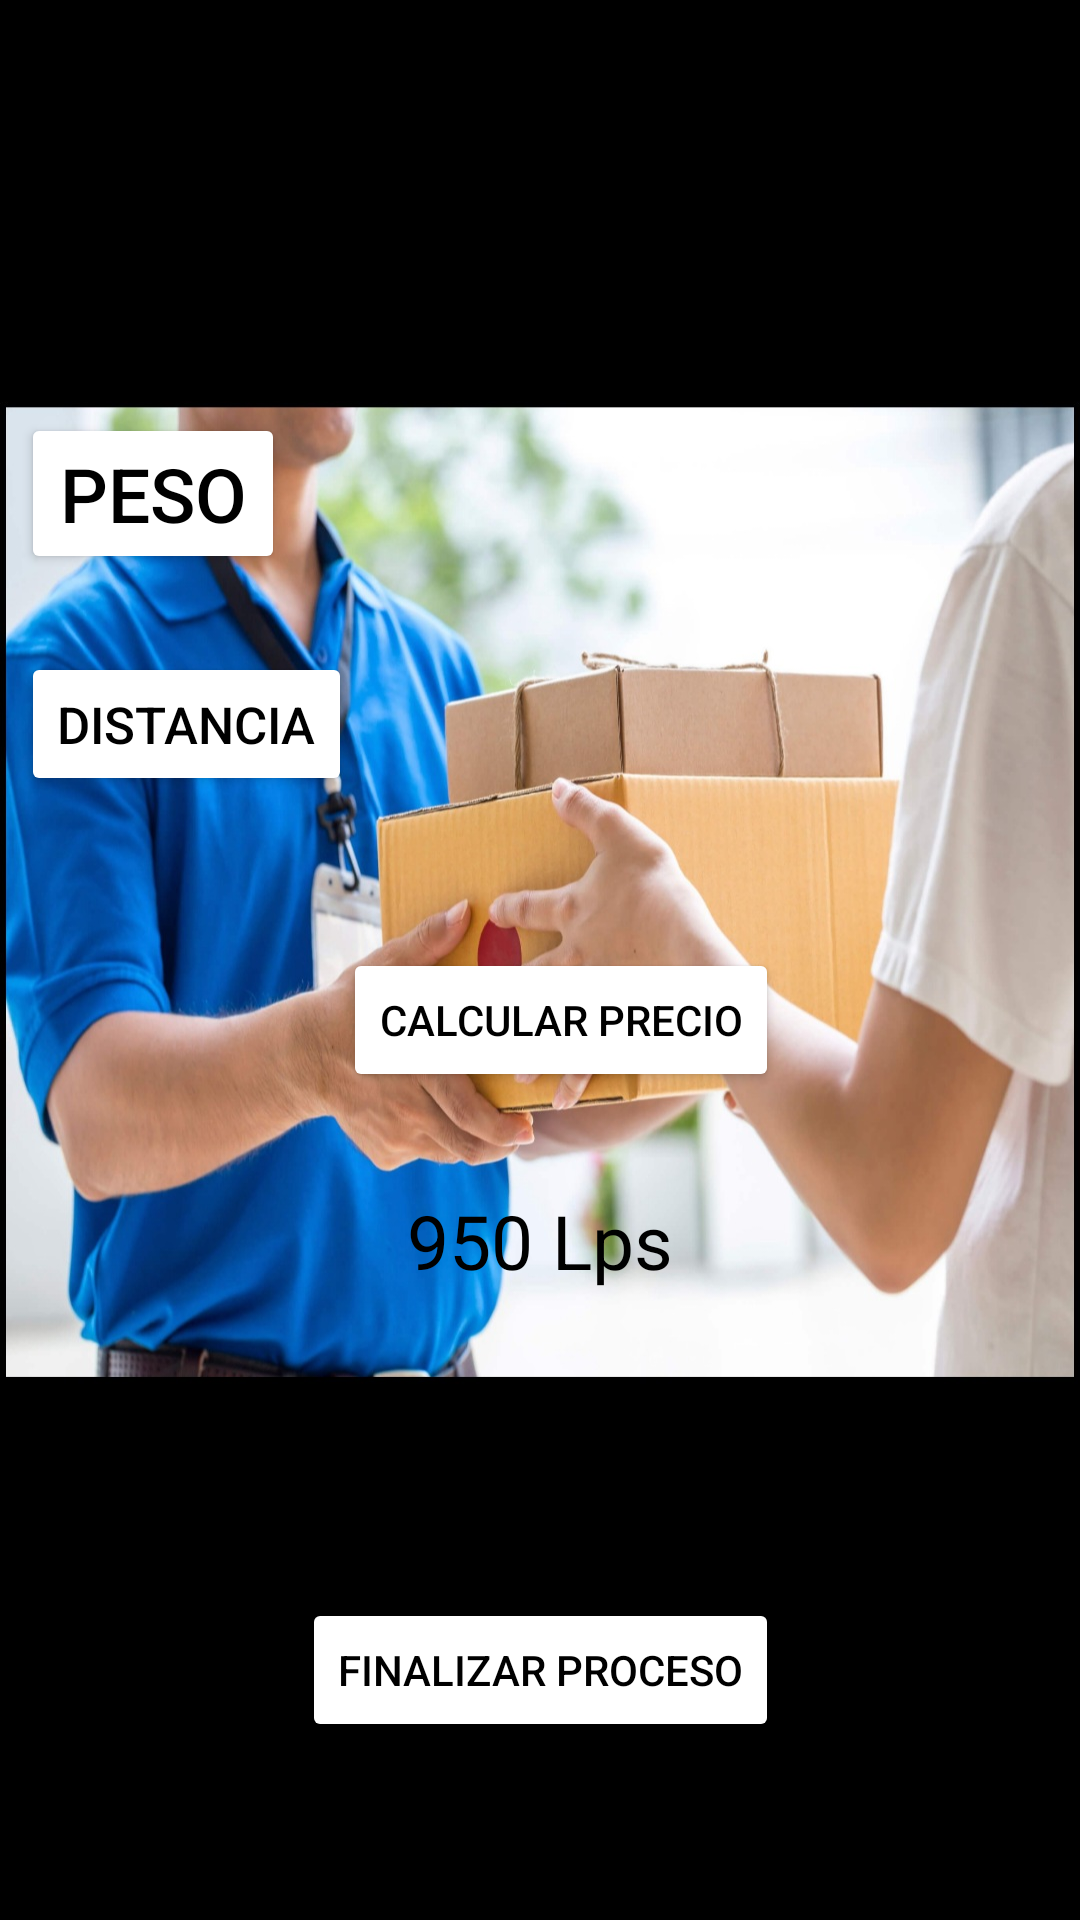

The Android layout XML behind this screen, and the referenced resources:
<!-- AndroidManifest.xml: application theme Theme.CalculadorDeImportacion -->
<!-- res/layout/pantalla_calcular.xml -->
<?xml version="1.0" encoding="utf-8"?>
<androidx.constraintlayout.widget.ConstraintLayout xmlns:android="http://schemas.android.com/apk/res/android"
    xmlns:app="http://schemas.android.com/apk/res-auto"
    xmlns:tools="http://schemas.android.com/tools"
    android:layout_width="match_parent"
    android:layout_height="match_parent"
    android:background="@drawable/fondo_3">

    <Button
        android:id="@+id/button4"
        android:layout_width="wrap_content"
        android:layout_height="wrap_content"
        android:backgroundTint="@color/white"
        android:text="Calcular precio"
        android:textColor="#000000"
        app:layout_constraintBottom_toBottomOf="parent"
        app:layout_constraintEnd_toEndOf="parent"
        app:layout_constraintHorizontal_bias="0.533"
        app:layout_constraintStart_toStartOf="parent"
        app:layout_constraintTop_toTopOf="parent"
        app:layout_constraintVertical_bias="0.534" />

    <Button
        android:id="@+id/button5"
        android:layout_width="wrap_content"
        android:layout_height="wrap_content"
        android:backgroundTint="@color/white"
        android:text="Peso"
        android:textColor="#000000"
        android:textSize="25sp"
        app:layout_constraintBottom_toBottomOf="parent"
        app:layout_constraintEnd_toEndOf="parent"
        app:layout_constraintHorizontal_bias="0.026"
        app:layout_constraintStart_toStartOf="parent"
        app:layout_constraintTop_toTopOf="parent"
        app:layout_constraintVertical_bias="0.235" />

    <Button
        android:id="@+id/button6"
        android:layout_width="wrap_content"
        android:layout_height="wrap_content"
        android:backgroundTint="@color/white"
        android:text="Distancia"
        android:textColor="#000000"
        android:textSize="17sp"
        app:layout_constraintBottom_toBottomOf="parent"
        app:layout_constraintEnd_toEndOf="parent"
        app:layout_constraintHorizontal_bias="0.028"
        app:layout_constraintStart_toStartOf="parent"
        app:layout_constraintTop_toTopOf="parent"
        app:layout_constraintVertical_bias="0.367" />

    <TextView
        android:id="@+id/textView3"
        android:layout_width="wrap_content"
        android:layout_height="wrap_content"
        android:text="950 Lps"
        android:textColor="#000000"
        android:textSize="25sp"
        app:layout_constraintBottom_toBottomOf="parent"
        app:layout_constraintEnd_toEndOf="parent"
        app:layout_constraintStart_toStartOf="parent"
        app:layout_constraintTop_toTopOf="parent"
        app:layout_constraintVertical_bias="0.654" />

    <Button
        android:id="@+id/button7"
        android:layout_width="wrap_content"
        android:layout_height="wrap_content"
        android:backgroundTint="@color/white"
        android:text="Finalizar proceso"
        android:textColor="#000000"
        app:layout_constraintBottom_toBottomOf="parent"
        app:layout_constraintEnd_toEndOf="parent"
        app:layout_constraintStart_toStartOf="parent"
        app:layout_constraintTop_toTopOf="parent"
        app:layout_constraintVertical_bias="0.9" />
</androidx.constraintlayout.widget.ConstraintLayout>
<!-- resources referenced by this layout -->
<resources>
  <!-- drawable fondo_3: jpeg bitmap (drawable, 197972 bytes) -->
  <style name="Theme.CalculadorDeImportacion" parent="Theme.MaterialComponents.DayNight.DarkActionBar">
          
          <item name="colorPrimary">@color/purple_500</item>
          <item name="colorPrimaryVariant">@color/purple_700</item>
          <item name="colorOnPrimary">@color/white</item>
          
          <item name="colorSecondary">@color/teal_200</item>
          <item name="colorSecondaryVariant">@color/teal_700</item>
          <item name="colorOnSecondary">@color/black</item>
          
          <item name="android:statusBarColor" tools:targetApi="l">?attr/colorPrimaryVariant</item>
          
      </style>
  <!-- not gathered from this repository: default colours our renderer supplied (Android Studio template values) -->
  <color name="purple_500">#FF6200EE</color>
  <color name="purple_700">#FF3700B3</color>
  <color name="teal_200">#FF03DAC5</color>
  <color name="teal_700">#FF018786</color>
  <color name="black">#FF000000</color>
  <color name="white">#FFFFFFFF</color>
</resources>
